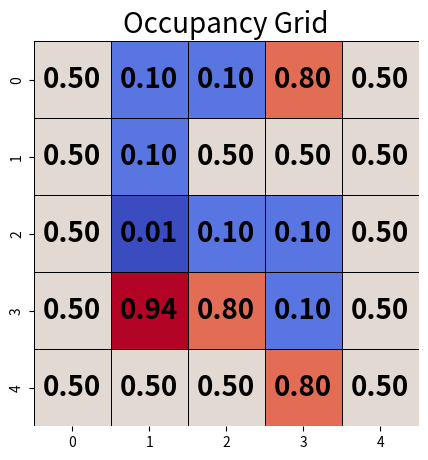

This figure's Python source:
import numpy as np
import matplotlib.pyplot as plt
import seaborn as sns
# Grid size
grid_size = 5;
measurements=[2,2,1,1,2]; 
# Define the color map
cmap = sns.color_palette("coolwarm", as_cmap=True)

def prob_to_log_odds(p):
    return np.log(p / (1.0 - p))

def log_odds_to_prob(l):
    return 1.0 / (1 + np.exp(-l))

class OccupancyGrid:
    def __init__(self, grid_size, prior=0.5):
        self.grid = np.ones((grid_size, grid_size)) * prob_to_log_odds(prior)  # Initialize in log odds
        self.grid_size = grid_size
        self.prior_log_odds = prob_to_log_odds(prior)
          
    def update_grid(self, cell_number, heading, z_t):
        i, j = divmod(cell_number - 1, self.grid_size)
        
        if heading == 'Up':
            cells = [(x, j) for x in range(i-1, -1, -1)]
        elif heading == 'Down':
            cells = [(x, j) for x in range(i+1, self.grid_size)]
        elif heading == 'Left':
            cells = [(i, y) for y in range(j-1, -1, -1)]
        elif heading == 'Right':
            cells = [(i, y) for y in range(j+1, self.grid_size)]
        
        if z_t == 0 and cells:  # By default next cell occupied if there is an adjacent cell
            x, y = cells[0]
            self.grid[x, y] += prob_to_log_odds(0.8) - self.prior_log_odds
            return
        for k, (x, y) in enumerate(cells):
            if k < z_t:  # Free
                self.grid[x, y] += prob_to_log_odds(0.1) - self.prior_log_odds
            elif k == z_t:  # Occupied
                self.grid[x, y] += prob_to_log_odds(0.8) - self.prior_log_odds
            else:  # Unknown
                self.grid[x, y] += prob_to_log_odds(0.5) - self.prior_log_odds
                    
    def visualize_grid(self):
        prob_grid = log_odds_to_prob(self.grid)  # Convert to probabilities for visualization
        plt.figure(figsize=(self.grid_size, self.grid_size))
        sns.heatmap(prob_grid, annot=True, fmt=".2f", cmap=cmap, cbar=False, square=True, linewidths=0.5,
                    linecolor='black', annot_kws={"size": 20, "weight": "bold", "color": "black"})
        plt.title("Occupancy Grid", fontsize=20)
        plt.show()

# Initialize the occupancy grid
occupancy_grid = OccupancyGrid(grid_size)

occupancy_grid.update_grid(1, 'Right', measurements[0])
occupancy_grid.update_grid(2, 'Down', measurements[1])
occupancy_grid.update_grid(7, 'Down', measurements[2])
occupancy_grid.update_grid(8, 'Down', measurements[3])
occupancy_grid.update_grid(9, 'Down', measurements[4])
#occupancy_grid.update_grid(5, 'Right', math.floor(measurements[5]/grid_cell_width))
#occupancy_grid.update_grid(6, 'Down', 0)
#occupancy_grid.update_grid(6, 'Up', 0)
#occupancy_grid.update_grid(6, 'Left', 2)
#occupancy_grid.update_grid(5, 'Down', 0)
# Visualize the occupancy grid
occupancy_grid.visualize_grid()